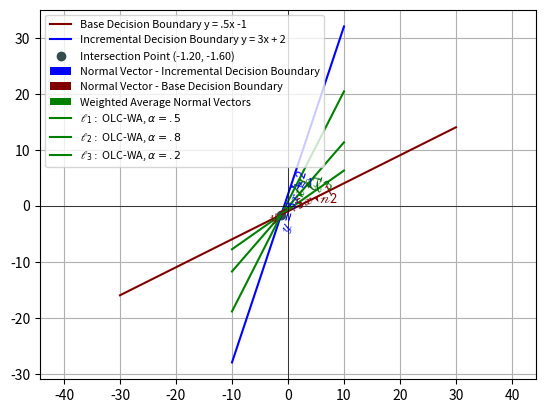

Recreate this plot in Python.
import numpy as np
import matplotlib.pyplot as plt

def linear_regression(xs, ys):
    x0 = np.ones(len(xs))
    xs = np.concatenate((np.matrix(x0).T, xs), axis=1)

    w = _pseudo_inverse_linear_regression(xs, ys)
    w = np.asarray(w).reshape(-1)  # convert to one 1 array
    return w

def _pseudo_inverse_linear_regression(X, y):
    XT = np.transpose(X)
    x_pseudo_inv = np.matmul(np.linalg.inv(np.matmul(XT, X)), XT)
    w = np.matmul(x_pseudo_inv, y)
    return w


def linear_regression(xs, ys):
    x0 = np.ones(len(xs))
    xs = np.concatenate((np.matrix(x0).T, xs), axis=1)

    w = _pseudo_inverse_linear_regression(xs, ys)
    w = np.asarray(w).reshape(-1)  # convert to one 1 array
    return w

def compute_predictions_(xs, w, b):
    y_predicted = np.array([(np.dot(x, w) + b) for x in xs]).flatten()
    return y_predicted

def _compute_predictions_(xs, w):
    b = w[0]
    w = w[1:]
    return compute_predictions_(xs, w, b)

def _compute_predictions_(xs, w):
    b = w[0]
    w = w[1:]
    return compute_predictions_(xs, w, b)


def predict(w, x):
    slope, bias = w

    # Calculate y using linear regression equation: y = slope * x + bias
    y = slope * x + bias
    return y

def generate_data_using_lines_and_compute_batch_regression():
    x_values1 = np.linspace(-15, 15, 100)
    y_values_line1 = line1(x_values1)

    x_values2 = np.linspace(-15, 15, 100)
    y_values_line2 = line2(x_values2)

    X = np.concatenate((x_values1, x_values2))
    y = np.concatenate((y_values_line1, y_values_line2))
    X = X.reshape(-1,1)
    w = linear_regression(X,y)
    y_pred = _compute_predictions_(X, w)
    # plt.plot(X, y_pred, color='orange', label='Line Using Batch Regression')


def define_plane_from_norm_vector_and_a_point(nv, point):
    temp = -1 * sum(n * v for n, v in zip(nv, point))
    nv = np.append(nv, temp)
    return nv

def find_intersection():
    # Solve for x
    x = (-1 - 2) / (3 - .5)  # (c2 - c1) / (m1 - m2)
    # Compute y using x in either line equation
    y = line1(x)  # Using line1
    # Return the intersection point
    return x, y

def line_from_plane(plane, x_values):
    a, b, c = plane[:3]
    return (-c - a * x_values) / b

def line1(x):
    return 3*x + 2

def line2(x):
    return .5*x -1

def avg_line(plane, x):
    # Extracting coefficients from the plane
    a, b= plane[:-1]
    d = plane[-1]

    # Calculating the y value using the equation of the line
    y = (-a / b) * x - (d / b)

    return y

def expr1():
    x_values = np.linspace(-10, 10, 100)
    y_values_line1 = line1(x_values)
    x_values2 = np.linspace(-30, 30, 100)
    y_values_line2 = line2(x_values2)

    # Plot the lines
    plt.plot(x_values2, y_values_line2, label='Base Decision Boundary y = .5x -1', color='maroon')
    plt.plot(x_values, y_values_line1, label='Incremental Decision Boundary y = 3x + 2', color='blue')



    plt.text(-2, line1(-2) -.3 , '$\mathscr{y = 3x + 2}$' , fontsize=10, color='blue', rotation=73)
    plt.text(-4, line2(-4) + .23, '$\mathscr{y = .5x -1}$', fontsize=10, color='maroon', rotation=25)

    # Plot the intersection point
    x_intersect, y_intersect = find_intersection()
    plt.scatter(x_intersect, y_intersect, color=(0.2, .3, .3),
                label=f'Intersection Point ({x_intersect:.2f}, {y_intersect:.2f})')

    # Plot the normal vectors
    norm_v1 = np.array([3, -1])
    norm_v2 = np.array([.5, -1])

    norm_v1 = norm_v1 / np.sqrt( (norm_v1 * norm_v1).sum() )
    norm_v2 = norm_v2 / np.sqrt((norm_v2 * norm_v2).sum())

    plt.quiver(.5, line1(.5), norm_v1[0], norm_v1[1], angles='xy', scale_units='xy', scale=1, color='blue',
               label='Normal Vector - Incremental Decision Boundary', width=0.003)
    plt.text(.5 + 1, line1(.5) - .3, '$\mathscr{n1}$', fontsize=10, color='blue')
    plt.quiver(5, line2(5), norm_v2[0], norm_v2[1], angles='xy', scale_units='xy', scale=1, color='maroon',
               label='Normal Vector - Base Decision Boundary', width=0.003)
    plt.text(5 +.5, line2(5) - 1, '$\mathscr{n2}$', fontsize=10, color='maroon')

    # # Calculate the sum of the two norm vectors
    # print("norm_v1 , norm_v2 ",norm_v1 , norm_v2)
    # norm_v1 = .5 * norm_v1
    # norm_v2 = .5 * norm_v2
    # sum_vector = norm_v1 +  norm_v2
    # print("sum_vector", sum_vector)

    # # Plot the first norm vector
    # plt.quiver(0, 0, .5*norm_v1[0], .5*norm_v1[1], angles='xy', scale_units='xy', scale=1, color='blue',
    #            label='_nolegend_', width=0.003)

    # # Plot the second norm vector starting from the end point of the first vector
    # plt.quiver(.5*norm_v1[0], .5*norm_v1[1], .5*norm_v2[0], .5* norm_v2[1], angles='xy', scale_units='xy', scale=1, color='maroon',
    #            label='_nolegend_', width=0.003)

    x_intersect, y_intersect = find_intersection()
    intersection_point = [x_intersect, y_intersect]

    # CASE1: Calculate the average normal vector
    w_base = 0.5
    w_inc = 0.5
    avg_norm_v = ((norm_v1 * w_base + norm_v2 * w_inc)) / (w_base + w_inc)

    plane = define_plane_from_norm_vector_and_a_point(avg_norm_v, intersection_point)

    # Plot the average normal vector
    # plt.quiver(2, avg_line(plane, 2), avg_norm_v[0], avg_norm_v[1], angles='xy', scale_units='xy', scale=1,
    #            color='green', label='Weighted Average Normal Vector', width=0.003)
    plt.quiver(2, avg_line(plane, 2), avg_norm_v[0], avg_norm_v[1], angles='xy', scale_units='xy', scale=1,
               color='green', label='_', width=0.003)

    # plt.text(2 + .7, avg_line(plane, 2) - .8, '$V_{\mathrm{avg}}$', fontsize=6, color='green')

    # Plot the average normal vector
    plt.quiver(2, avg_line(plane, 2), avg_norm_v[0], avg_norm_v[1], angles='xy', scale_units='xy', scale=1,
               color='green', label='Weighted Average Normal Vectors', width=0.003)



    # Plot the line defined by the plane coefficients
    y_values_plane = line_from_plane(plane, x_values)
    y_values_plane = y_values_plane  # + 0.2  # this is just adjusting y a little bit to allow both of the lines to appear in the plot
    # plt.plot(x_values, y_values_plane, color='green', label='OLR-WA Method $W_{\mathrm{base}}=.5$, $W_{\mathrm{inc}}=.5$')
    plt.plot(x_values, y_values_plane, color='green',
             label='$\mathscr{l}_{1}:$ OLC-WA, $\\alpha=.5$')
    plt.text(3 - .4, avg_line(plane, 3), '$\mathscr{l}_{1}$', fontsize=12, color='darkgreen',
             rotation=75, fontdict={'weight': 'bold'})

    # CASE2: Calculate the average normal vector
    w_base = 0.8
    w_inc = 0.2
    avg_norm_v = ((norm_v1 * w_base + norm_v2 * w_inc)) / (w_base + w_inc)

    plane = define_plane_from_norm_vector_and_a_point(avg_norm_v, intersection_point)

    # Plot the average normal vector
    # plt.quiver(2, avg_line(plane, 2), avg_norm_v[0], avg_norm_v[1], angles='xy', scale_units='xy', scale=1,
    #            color='green', label='Weighted Average Normal Vector', width=0.003)
    plt.quiver(2, avg_line(plane, 2), avg_norm_v[0], avg_norm_v[1], angles='xy', scale_units='xy', scale=1,
               color='green', label='_', width=0.003)

    # plt.text(1.3 + 1, avg_line(plane, 1.3) - .8, '$V_{\mathrm{avg}}$', fontsize=6, color='green')

    # Plot the line defined by the plane coefficients
    y_values_plane = line_from_plane(plane, x_values)
    y_values_plane = y_values_plane  # + 0.2  # this is just adjusting y a little bit to allow both of the lines to appear in the plot
    # plt.plot(x_values, y_values_plane, color='green', label='OLR-WA Method $W_{\mathrm{base}}=.8$, $W_{\mathrm{inc}}=.2$')
    plt.plot(x_values, y_values_plane, color='green',
             label='$\mathscr{l}_{2}:$ OLC-WA, $\\alpha=.8$')
    plt.text(.8-.35, avg_line(plane, .8), r'$\mathscr{l}_{2}$', fontsize=12, color='darkgreen',
             rotation=75)

    # CASE3: Calculate the average normal vector
    w_base = 0.2
    w_inc = 0.8
    avg_norm_v = ((norm_v1 * w_base + norm_v2 * w_inc)) / (w_base + w_inc)

    plane = define_plane_from_norm_vector_and_a_point(avg_norm_v, intersection_point)



    # plt.text(2 + .7, avg_line(plane, 2) - .8, '$V_{\mathrm{avg}}$', fontsize=8, color='green')

    # Plot the line defined by the plane coefficients
    y_values_plane = line_from_plane(plane, x_values)
    y_values_plane = y_values_plane  # + 0.2  # this is just adjusting y a little bit to allow both of the lines to appear in the plot
    # plt.plot(x_values, y_values_plane, color='green', label='OLR-WA Method $W_{\mathrm{base}}=.2$, $W_{\mathrm{inc}}=.8$')
    plt.plot(x_values, y_values_plane, color='green',
             label='$\mathscr{l}_{3}:$ OLC-WA, $\\alpha=.2$')
    plt.text(4, avg_line(plane,4 )+.3 , '$\mathscr{l}_{3}$', fontsize=12, color='darkgreen', rotation=35, fontweight='bold')

    plt.quiver(2, avg_line(plane, 2), avg_norm_v[0], avg_norm_v[1], angles='xy', scale_units='xy', scale=1,
               color='green', label='_', width=0.003)



    #batch regression
    generate_data_using_lines_and_compute_batch_regression()

    #####################################################

    # Plot the first norm vector
    plt.quiver(0, 0, .5 * norm_v1[0], .5 * norm_v1[1], angles='xy', scale_units='xy', scale=1, color='blue',
               label='_nolegend_', width=0.003)

    # Plot the second norm vector starting from the end point of the first vector
    plt.quiver(.5 * norm_v1[0], .5 * norm_v1[1], .5 * norm_v2[0], .5 * norm_v2[1], angles='xy', scale_units='xy',
               scale=1, color='maroon',
               label='_nolegend_', width=0.003)

    # Calculate the average normal vector
    w_base = 0.5
    w_inc = 0.5
    print("norm_v1 , norm_v2 ", norm_v1, norm_v2)
    avg_norm_v = ((norm_v1 * w_base + norm_v2 * w_inc)) / (w_base + w_inc)
    print("avg_norm_v", avg_norm_v)

    # Plot the sum vector
    plt.quiver(0, 0, avg_norm_v[0], avg_norm_v[1], angles='xy', scale_units='xy', scale=1, color='green',
               width=0.003, label='_nolegend_')
    #####################################################


    plt.axhline(0, color='black', linewidth=0.5)
    plt.axvline(0, color='black', linewidth=0.5)

    plt.axis('equal')  # Set equal scaling for x and y axes
    plt.rcParams['legend.fontsize'] = 7.8
    plt.legend()
    plt.grid(True)

    plt.show()


if __name__ == "__main__":
    expr1()
